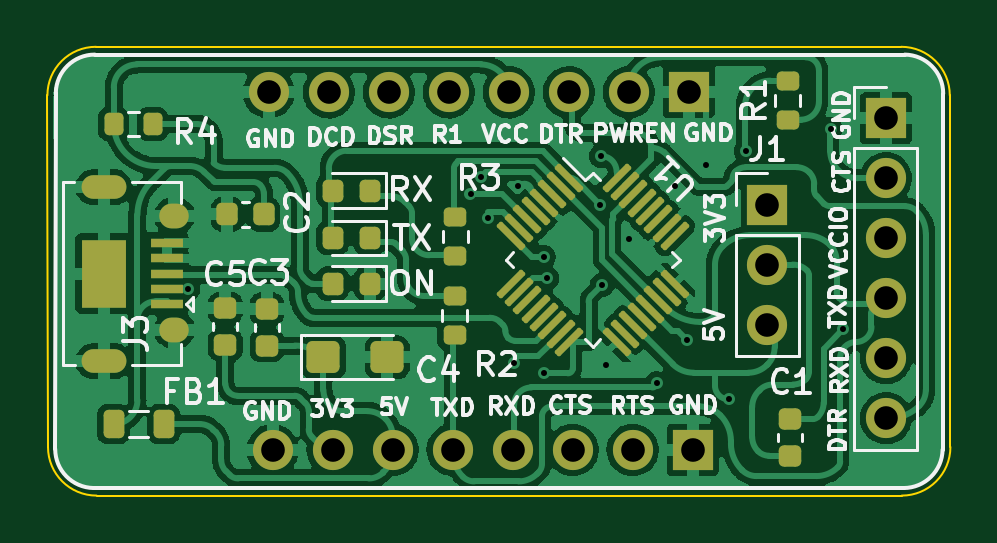
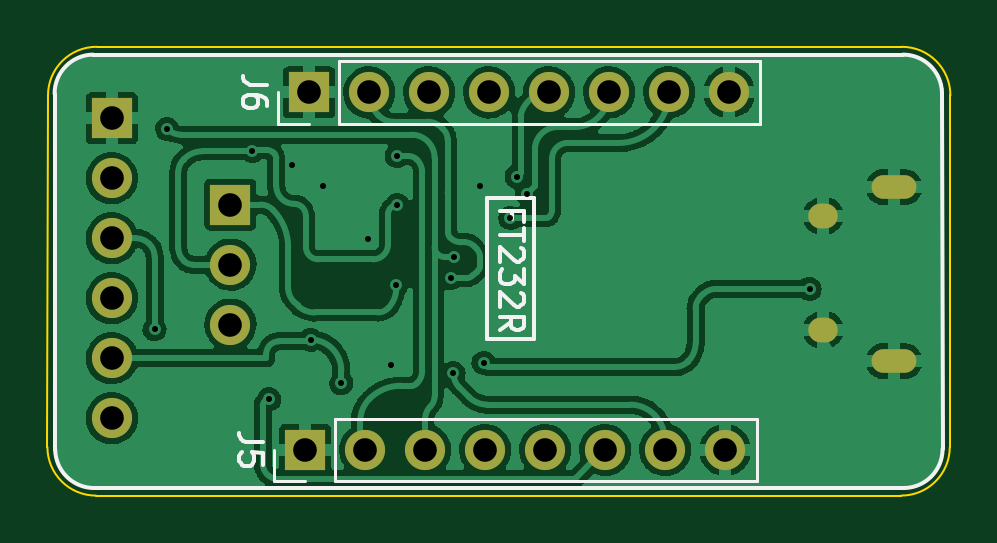
Circuit board: 11 layer files. Board 38.2 x 19.0 mm.
- bottom_copper: FTDI MCU programmer-B_Cu.gbr (141964 bytes)
- bottom_mask: FTDI MCU programmer-B_Mask.gbr (1513 bytes)
- paste: FTDI MCU programmer-B_Paste.gbr (483 bytes)
- bottom_silk: FTDI MCU programmer-B_Silkscreen.gbr (4803 bytes)
- outline: FTDI MCU programmer-Edge_Cuts.gbr (1046 bytes)
- top_copper: FTDI MCU programmer-F_Cu.gbr (194994 bytes)
- top_mask: FTDI MCU programmer-F_Mask.gbr (5339 bytes)
- paste: FTDI MCU programmer-F_Paste.gbr (4328 bytes)
- top_silk: FTDI MCU programmer-F_Silkscreen.gbr (34128 bytes)
- drill: FTDI MCU programmer-NPTH.drl (285 bytes)
- drill: FTDI MCU programmer-PTH.drl (1491 bytes)

=== bottom_copper: FTDI MCU programmer-B_Cu.gbr (141964 bytes, source omitted) ===
=== bottom_mask: FTDI MCU programmer-B_Mask.gbr ===
%TF.GenerationSoftware,KiCad,Pcbnew,(6.0.6)*%
%TF.CreationDate,2022-08-14T20:34:25+01:00*%
%TF.ProjectId,FTDI MCU programmer,46544449-204d-4435-9520-70726f677261,REV1.0*%
%TF.SameCoordinates,Original*%
%TF.FileFunction,Soldermask,Bot*%
%TF.FilePolarity,Negative*%
%FSLAX46Y46*%
G04 Gerber Fmt 4.6, Leading zero omitted, Abs format (unit mm)*
G04 Created by KiCad (PCBNEW (6.0.6)) date 2022-08-14 20:34:25*
%MOMM*%
%LPD*%
G01*
G04 APERTURE LIST*
%ADD10O,1.250000X1.050000*%
%ADD11O,1.900000X1.000000*%
%ADD12R,1.700000X1.700000*%
%ADD13O,1.700000X1.700000*%
G04 APERTURE END LIST*
D10*
%TO.C,J3*%
X130094000Y-61366400D03*
X130094000Y-56540400D03*
D11*
X127094000Y-55321200D03*
X127094000Y-62687200D03*
%TD*%
D12*
%TO.C,J2*%
X160210000Y-52400000D03*
D13*
X160210000Y-54940000D03*
X160210000Y-57480000D03*
X160210000Y-60020000D03*
X160210000Y-62560000D03*
X160210000Y-65100000D03*
%TD*%
D12*
%TO.C,J1*%
X155194000Y-56057800D03*
D13*
X155194000Y-58597800D03*
X155194000Y-61137800D03*
%TD*%
D12*
%TO.C,J5*%
X152029400Y-66446400D03*
D13*
X149489400Y-66446400D03*
X146949400Y-66446400D03*
X144409400Y-66446400D03*
X141869400Y-66446400D03*
X139329400Y-66446400D03*
X136789400Y-66446400D03*
X134249400Y-66446400D03*
%TD*%
D12*
%TO.C,J6*%
X151866600Y-51308000D03*
D13*
X149326600Y-51308000D03*
X146786600Y-51308000D03*
X144246600Y-51308000D03*
X141706600Y-51308000D03*
X139166600Y-51308000D03*
X136626600Y-51308000D03*
X134086600Y-51308000D03*
%TD*%
M02*

=== paste: FTDI MCU programmer-B_Paste.gbr ===
%TF.GenerationSoftware,KiCad,Pcbnew,(6.0.6)*%
%TF.CreationDate,2022-08-14T20:34:25+01:00*%
%TF.ProjectId,FTDI MCU programmer,46544449-204d-4435-9520-70726f677261,REV1.0*%
%TF.SameCoordinates,Original*%
%TF.FileFunction,Paste,Bot*%
%TF.FilePolarity,Positive*%
%FSLAX46Y46*%
G04 Gerber Fmt 4.6, Leading zero omitted, Abs format (unit mm)*
G04 Created by KiCad (PCBNEW (6.0.6)) date 2022-08-14 20:34:25*
%MOMM*%
%LPD*%
G01*
G04 APERTURE LIST*
G04 APERTURE END LIST*
M02*

=== bottom_silk: FTDI MCU programmer-B_Silkscreen.gbr ===
%TF.GenerationSoftware,KiCad,Pcbnew,(6.0.6)*%
%TF.CreationDate,2022-08-14T20:34:25+01:00*%
%TF.ProjectId,FTDI MCU programmer,46544449-204d-4435-9520-70726f677261,REV1.0*%
%TF.SameCoordinates,Original*%
%TF.FileFunction,Legend,Bot*%
%TF.FilePolarity,Positive*%
%FSLAX46Y46*%
G04 Gerber Fmt 4.6, Leading zero omitted, Abs format (unit mm)*
G04 Created by KiCad (PCBNEW (6.0.6)) date 2022-08-14 20:34:25*
%MOMM*%
%LPD*%
G01*
G04 APERTURE LIST*
%ADD10C,0.150000*%
%ADD11C,0.180000*%
%ADD12C,0.120000*%
G04 APERTURE END LIST*
D10*
X142325000Y-55775000D02*
X144325000Y-55775000D01*
X144325000Y-55775000D02*
X144325000Y-61750000D01*
X144325000Y-61750000D02*
X142325000Y-61750000D01*
X142325000Y-61750000D02*
X142325000Y-55775000D01*
X160959995Y-68056494D02*
G75*
G03*
X162610995Y-66430649I-295J1651494D01*
G01*
X162636395Y-51358800D02*
X162610995Y-66430649D01*
X126669995Y-68056444D02*
X160959995Y-68056444D01*
X162636400Y-51358800D02*
G75*
G03*
X161010600Y-49707800I-1651500J-300D01*
G01*
X126720600Y-49707800D02*
G75*
G03*
X125069600Y-51333595I300J-1651500D01*
G01*
X126720600Y-49707800D02*
X161010600Y-49707800D01*
X125069600Y-51333595D02*
X125044200Y-66405444D01*
X125044256Y-66405444D02*
G75*
G03*
X126669995Y-68056444I1651444J244D01*
G01*
D11*
X143253571Y-56658333D02*
X143253571Y-56325000D01*
X143777380Y-56325000D02*
X142777380Y-56325000D01*
X142777380Y-56801190D01*
X142777380Y-57039285D02*
X142777380Y-57610714D01*
X143777380Y-57325000D02*
X142777380Y-57325000D01*
X142872619Y-57896428D02*
X142825000Y-57944047D01*
X142777380Y-58039285D01*
X142777380Y-58277380D01*
X142825000Y-58372619D01*
X142872619Y-58420238D01*
X142967857Y-58467857D01*
X143063095Y-58467857D01*
X143205952Y-58420238D01*
X143777380Y-57848809D01*
X143777380Y-58467857D01*
X142777380Y-58801190D02*
X142777380Y-59420238D01*
X143158333Y-59086904D01*
X143158333Y-59229761D01*
X143205952Y-59325000D01*
X143253571Y-59372619D01*
X143348809Y-59420238D01*
X143586904Y-59420238D01*
X143682142Y-59372619D01*
X143729761Y-59325000D01*
X143777380Y-59229761D01*
X143777380Y-58944047D01*
X143729761Y-58848809D01*
X143682142Y-58801190D01*
X142872619Y-59801190D02*
X142825000Y-59848809D01*
X142777380Y-59944047D01*
X142777380Y-60182142D01*
X142825000Y-60277380D01*
X142872619Y-60325000D01*
X142967857Y-60372619D01*
X143063095Y-60372619D01*
X143205952Y-60325000D01*
X143777380Y-59753571D01*
X143777380Y-60372619D01*
X143777380Y-61372619D02*
X143301190Y-61039285D01*
X143777380Y-60801190D02*
X142777380Y-60801190D01*
X142777380Y-61182142D01*
X142825000Y-61277380D01*
X142872619Y-61325000D01*
X142967857Y-61372619D01*
X143110714Y-61372619D01*
X143205952Y-61325000D01*
X143253571Y-61277380D01*
X143301190Y-61182142D01*
X143301190Y-60801190D01*
D10*
%TO.C,J5*%
X153811780Y-66113066D02*
X154526066Y-66113066D01*
X154668923Y-66065447D01*
X154764161Y-65970209D01*
X154811780Y-65827352D01*
X154811780Y-65732114D01*
X153811780Y-67065447D02*
X153811780Y-66589257D01*
X154287971Y-66541638D01*
X154240352Y-66589257D01*
X154192733Y-66684495D01*
X154192733Y-66922590D01*
X154240352Y-67017828D01*
X154287971Y-67065447D01*
X154383209Y-67113066D01*
X154621304Y-67113066D01*
X154716542Y-67065447D01*
X154764161Y-67017828D01*
X154811780Y-66922590D01*
X154811780Y-66684495D01*
X154764161Y-66589257D01*
X154716542Y-66541638D01*
%TO.C,J6*%
X153648980Y-50974666D02*
X154363266Y-50974666D01*
X154506123Y-50927047D01*
X154601361Y-50831809D01*
X154648980Y-50688952D01*
X154648980Y-50593714D01*
X153648980Y-51879428D02*
X153648980Y-51688952D01*
X153696600Y-51593714D01*
X153744219Y-51546095D01*
X153887076Y-51450857D01*
X154077552Y-51403238D01*
X154458504Y-51403238D01*
X154553742Y-51450857D01*
X154601361Y-51498476D01*
X154648980Y-51593714D01*
X154648980Y-51784190D01*
X154601361Y-51879428D01*
X154553742Y-51927047D01*
X154458504Y-51974666D01*
X154220409Y-51974666D01*
X154125171Y-51927047D01*
X154077552Y-51879428D01*
X154029933Y-51784190D01*
X154029933Y-51593714D01*
X154077552Y-51498476D01*
X154125171Y-51450857D01*
X154220409Y-51403238D01*
D12*
%TO.C,J5*%
X150759400Y-67776400D02*
X150759400Y-65116400D01*
X132919400Y-67776400D02*
X132919400Y-65116400D01*
X153359400Y-67776400D02*
X153359400Y-66446400D01*
X150759400Y-65116400D02*
X132919400Y-65116400D01*
X150759400Y-67776400D02*
X132919400Y-67776400D01*
X152029400Y-67776400D02*
X153359400Y-67776400D01*
%TO.C,J6*%
X150596600Y-52638000D02*
X132756600Y-52638000D01*
X150596600Y-52638000D02*
X150596600Y-49978000D01*
X132756600Y-52638000D02*
X132756600Y-49978000D01*
X151866600Y-52638000D02*
X153196600Y-52638000D01*
X150596600Y-49978000D02*
X132756600Y-49978000D01*
X153196600Y-52638000D02*
X153196600Y-51308000D01*
%TD*%
M02*

=== outline: FTDI MCU programmer-Edge_Cuts.gbr ===
%TF.GenerationSoftware,KiCad,Pcbnew,(6.0.6)*%
%TF.CreationDate,2022-08-14T20:34:25+01:00*%
%TF.ProjectId,FTDI MCU programmer,46544449-204d-4435-9520-70726f677261,REV1.0*%
%TF.SameCoordinates,Original*%
%TF.FileFunction,Profile,NP*%
%FSLAX46Y46*%
G04 Gerber Fmt 4.6, Leading zero omitted, Abs format (unit mm)*
G04 Created by KiCad (PCBNEW (6.0.6)) date 2022-08-14 20:34:25*
%MOMM*%
%LPD*%
G01*
G04 APERTURE LIST*
%TA.AperFunction,Profile*%
%ADD10C,0.100000*%
%TD*%
G04 APERTURE END LIST*
D10*
X124714000Y-51435000D02*
X124739400Y-66319400D01*
X124739400Y-66319400D02*
G75*
G03*
X126796800Y-68376800I2057400J0D01*
G01*
X162915600Y-51435000D02*
G75*
G03*
X160858200Y-49377600I-2057400J0D01*
G01*
X126771400Y-49377600D02*
X160858200Y-49377600D01*
X126796800Y-68376800D02*
X160883600Y-68376800D01*
X162915600Y-51435000D02*
X162941000Y-66319400D01*
X160883600Y-68376800D02*
G75*
G03*
X162941000Y-66319400I0J2057400D01*
G01*
X126771400Y-49377600D02*
G75*
G03*
X124714000Y-51435000I0J-2057400D01*
G01*
M02*

=== top_copper: FTDI MCU programmer-F_Cu.gbr (194994 bytes, source omitted) ===
=== top_mask: FTDI MCU programmer-F_Mask.gbr ===
%TF.GenerationSoftware,KiCad,Pcbnew,(6.0.6)*%
%TF.CreationDate,2022-08-14T20:34:25+01:00*%
%TF.ProjectId,FTDI MCU programmer,46544449-204d-4435-9520-70726f677261,REV1.0*%
%TF.SameCoordinates,Original*%
%TF.FileFunction,Soldermask,Top*%
%TF.FilePolarity,Negative*%
%FSLAX46Y46*%
G04 Gerber Fmt 4.6, Leading zero omitted, Abs format (unit mm)*
G04 Created by KiCad (PCBNEW (6.0.6)) date 2022-08-14 20:34:25*
%MOMM*%
%LPD*%
G01*
G04 APERTURE LIST*
G04 Aperture macros list*
%AMRoundRect*
0 Rectangle with rounded corners*
0 $1 Rounding radius*
0 $2 $3 $4 $5 $6 $7 $8 $9 X,Y pos of 4 corners*
0 Add a 4 corners polygon primitive as box body*
4,1,4,$2,$3,$4,$5,$6,$7,$8,$9,$2,$3,0*
0 Add four circle primitives for the rounded corners*
1,1,$1+$1,$2,$3*
1,1,$1+$1,$4,$5*
1,1,$1+$1,$6,$7*
1,1,$1+$1,$8,$9*
0 Add four rect primitives between the rounded corners*
20,1,$1+$1,$2,$3,$4,$5,0*
20,1,$1+$1,$4,$5,$6,$7,0*
20,1,$1+$1,$6,$7,$8,$9,0*
20,1,$1+$1,$8,$9,$2,$3,0*%
G04 Aperture macros list end*
%ADD10R,1.350000X0.400000*%
%ADD11O,1.250000X1.050000*%
%ADD12O,1.900000X1.000000*%
%ADD13R,1.900000X2.900000*%
%ADD14RoundRect,0.218750X0.218750X0.256250X-0.218750X0.256250X-0.218750X-0.256250X0.218750X-0.256250X0*%
%ADD15RoundRect,0.200000X0.275000X-0.200000X0.275000X0.200000X-0.275000X0.200000X-0.275000X-0.200000X0*%
%ADD16RoundRect,0.225000X-0.250000X0.225000X-0.250000X-0.225000X0.250000X-0.225000X0.250000X0.225000X0*%
%ADD17RoundRect,0.218750X-0.218750X-0.381250X0.218750X-0.381250X0.218750X0.381250X-0.218750X0.381250X0*%
%ADD18RoundRect,0.250000X-0.450000X-0.425000X0.450000X-0.425000X0.450000X0.425000X-0.450000X0.425000X0*%
%ADD19RoundRect,0.075000X-0.530330X0.424264X0.424264X-0.530330X0.530330X-0.424264X-0.424264X0.530330X0*%
%ADD20RoundRect,0.075000X-0.530330X-0.424264X-0.424264X-0.530330X0.530330X0.424264X0.424264X0.530330X0*%
%ADD21R,1.700000X1.700000*%
%ADD22O,1.700000X1.700000*%
%ADD23RoundRect,0.225000X0.250000X-0.225000X0.250000X0.225000X-0.250000X0.225000X-0.250000X-0.225000X0*%
%ADD24RoundRect,0.200000X0.200000X0.275000X-0.200000X0.275000X-0.200000X-0.275000X0.200000X-0.275000X0*%
%ADD25RoundRect,0.200000X-0.275000X0.200000X-0.275000X-0.200000X0.275000X-0.200000X0.275000X0.200000X0*%
%ADD26RoundRect,0.225000X-0.225000X-0.250000X0.225000X-0.250000X0.225000X0.250000X-0.225000X0.250000X0*%
G04 APERTURE END LIST*
D10*
%TO.C,J3*%
X129769000Y-60278800D03*
X129769000Y-59628800D03*
X129769000Y-58978800D03*
X129769000Y-58328800D03*
X129769000Y-57678800D03*
D11*
X130094000Y-61366400D03*
X130094000Y-56540400D03*
D12*
X127094000Y-55321200D03*
X127094000Y-62687200D03*
D13*
X127094000Y-58978800D03*
%TD*%
D14*
%TO.C,TX*%
X138362500Y-57475000D03*
X136787500Y-57475000D03*
%TD*%
%TO.C,ON*%
X138362500Y-59400000D03*
X136787500Y-59400000D03*
%TD*%
D15*
%TO.C,R3*%
X141980000Y-58245000D03*
X141980000Y-56595000D03*
%TD*%
D16*
%TO.C,C3*%
X134000000Y-60475000D03*
X134000000Y-62025000D03*
%TD*%
D15*
%TO.C,R1*%
X156057600Y-52463200D03*
X156057600Y-50813200D03*
%TD*%
D17*
%TO.C,FB1*%
X127512500Y-65350000D03*
X129637500Y-65350000D03*
%TD*%
D18*
%TO.C,C4*%
X136400000Y-62525000D03*
X139100000Y-62525000D03*
%TD*%
D14*
%TO.C,RX*%
X138362500Y-55475000D03*
X136787500Y-55475000D03*
%TD*%
D19*
%TO.C,U1*%
X146794973Y-54912099D03*
X146441419Y-55265652D03*
X146087866Y-55619206D03*
X145734313Y-55972759D03*
X145380759Y-56326313D03*
X145027206Y-56679866D03*
X144673652Y-57033419D03*
X144320099Y-57386973D03*
D20*
X144320099Y-59402227D03*
X144673652Y-59755781D03*
X145027206Y-60109334D03*
X145380759Y-60462887D03*
X145734313Y-60816441D03*
X146087866Y-61169994D03*
X146441419Y-61523548D03*
X146794973Y-61877101D03*
D19*
X148810227Y-61877101D03*
X149163781Y-61523548D03*
X149517334Y-61169994D03*
X149870887Y-60816441D03*
X150224441Y-60462887D03*
X150577994Y-60109334D03*
X150931548Y-59755781D03*
X151285101Y-59402227D03*
D20*
X151285101Y-57386973D03*
X150931548Y-57033419D03*
X150577994Y-56679866D03*
X150224441Y-56326313D03*
X149870887Y-55972759D03*
X149517334Y-55619206D03*
X149163781Y-55265652D03*
X148810227Y-54912099D03*
%TD*%
D21*
%TO.C,J2*%
X160210000Y-52400000D03*
D22*
X160210000Y-54940000D03*
X160210000Y-57480000D03*
X160210000Y-60020000D03*
X160210000Y-62560000D03*
X160210000Y-65100000D03*
%TD*%
D21*
%TO.C,J1*%
X155194000Y-56057800D03*
D22*
X155194000Y-58597800D03*
X155194000Y-61137800D03*
%TD*%
D23*
%TO.C,C5*%
X132250000Y-62000000D03*
X132250000Y-60450000D03*
%TD*%
D16*
%TO.C,C1*%
X156133800Y-65138000D03*
X156133800Y-66688000D03*
%TD*%
D24*
%TO.C,R4*%
X129175000Y-52650000D03*
X127525000Y-52650000D03*
%TD*%
D25*
%TO.C,R2*%
X141950000Y-59925000D03*
X141950000Y-61575000D03*
%TD*%
D26*
%TO.C,C2*%
X132325000Y-56475000D03*
X133875000Y-56475000D03*
%TD*%
D21*
%TO.C,J5*%
X152029400Y-66446400D03*
D22*
X149489400Y-66446400D03*
X146949400Y-66446400D03*
X144409400Y-66446400D03*
X141869400Y-66446400D03*
X139329400Y-66446400D03*
X136789400Y-66446400D03*
X134249400Y-66446400D03*
%TD*%
D21*
%TO.C,J6*%
X151866600Y-51308000D03*
D22*
X149326600Y-51308000D03*
X146786600Y-51308000D03*
X144246600Y-51308000D03*
X141706600Y-51308000D03*
X139166600Y-51308000D03*
X136626600Y-51308000D03*
X134086600Y-51308000D03*
%TD*%
M02*

=== paste: FTDI MCU programmer-F_Paste.gbr ===
%TF.GenerationSoftware,KiCad,Pcbnew,(6.0.6)*%
%TF.CreationDate,2022-08-14T20:34:24+01:00*%
%TF.ProjectId,FTDI MCU programmer,46544449-204d-4435-9520-70726f677261,REV1.0*%
%TF.SameCoordinates,Original*%
%TF.FileFunction,Paste,Top*%
%TF.FilePolarity,Positive*%
%FSLAX46Y46*%
G04 Gerber Fmt 4.6, Leading zero omitted, Abs format (unit mm)*
G04 Created by KiCad (PCBNEW (6.0.6)) date 2022-08-14 20:34:24*
%MOMM*%
%LPD*%
G01*
G04 APERTURE LIST*
G04 Aperture macros list*
%AMRoundRect*
0 Rectangle with rounded corners*
0 $1 Rounding radius*
0 $2 $3 $4 $5 $6 $7 $8 $9 X,Y pos of 4 corners*
0 Add a 4 corners polygon primitive as box body*
4,1,4,$2,$3,$4,$5,$6,$7,$8,$9,$2,$3,0*
0 Add four circle primitives for the rounded corners*
1,1,$1+$1,$2,$3*
1,1,$1+$1,$4,$5*
1,1,$1+$1,$6,$7*
1,1,$1+$1,$8,$9*
0 Add four rect primitives between the rounded corners*
20,1,$1+$1,$2,$3,$4,$5,0*
20,1,$1+$1,$4,$5,$6,$7,0*
20,1,$1+$1,$6,$7,$8,$9,0*
20,1,$1+$1,$8,$9,$2,$3,0*%
G04 Aperture macros list end*
%ADD10R,1.350000X0.400000*%
%ADD11R,1.900000X2.900000*%
%ADD12RoundRect,0.218750X0.218750X0.256250X-0.218750X0.256250X-0.218750X-0.256250X0.218750X-0.256250X0*%
%ADD13RoundRect,0.200000X0.275000X-0.200000X0.275000X0.200000X-0.275000X0.200000X-0.275000X-0.200000X0*%
%ADD14RoundRect,0.225000X-0.250000X0.225000X-0.250000X-0.225000X0.250000X-0.225000X0.250000X0.225000X0*%
%ADD15RoundRect,0.218750X-0.218750X-0.381250X0.218750X-0.381250X0.218750X0.381250X-0.218750X0.381250X0*%
%ADD16RoundRect,0.250000X-0.450000X-0.425000X0.450000X-0.425000X0.450000X0.425000X-0.450000X0.425000X0*%
%ADD17RoundRect,0.075000X-0.530330X0.424264X0.424264X-0.530330X0.530330X-0.424264X-0.424264X0.530330X0*%
%ADD18RoundRect,0.075000X-0.530330X-0.424264X-0.424264X-0.530330X0.530330X0.424264X0.424264X0.530330X0*%
%ADD19RoundRect,0.225000X0.250000X-0.225000X0.250000X0.225000X-0.250000X0.225000X-0.250000X-0.225000X0*%
%ADD20RoundRect,0.200000X0.200000X0.275000X-0.200000X0.275000X-0.200000X-0.275000X0.200000X-0.275000X0*%
%ADD21RoundRect,0.200000X-0.275000X0.200000X-0.275000X-0.200000X0.275000X-0.200000X0.275000X0.200000X0*%
%ADD22RoundRect,0.225000X-0.225000X-0.250000X0.225000X-0.250000X0.225000X0.250000X-0.225000X0.250000X0*%
G04 APERTURE END LIST*
D10*
%TO.C,J3*%
X129769000Y-60278800D03*
X129769000Y-59628800D03*
X129769000Y-58978800D03*
X129769000Y-58328800D03*
X129769000Y-57678800D03*
D11*
X127094000Y-58978800D03*
%TD*%
D12*
%TO.C,TX*%
X138362500Y-57475000D03*
X136787500Y-57475000D03*
%TD*%
%TO.C,ON*%
X138362500Y-59400000D03*
X136787500Y-59400000D03*
%TD*%
D13*
%TO.C,R3*%
X141980000Y-58245000D03*
X141980000Y-56595000D03*
%TD*%
D14*
%TO.C,C3*%
X134000000Y-60475000D03*
X134000000Y-62025000D03*
%TD*%
D13*
%TO.C,R1*%
X156057600Y-52463200D03*
X156057600Y-50813200D03*
%TD*%
D15*
%TO.C,FB1*%
X127512500Y-65350000D03*
X129637500Y-65350000D03*
%TD*%
D16*
%TO.C,C4*%
X136400000Y-62525000D03*
X139100000Y-62525000D03*
%TD*%
D12*
%TO.C,RX*%
X138362500Y-55475000D03*
X136787500Y-55475000D03*
%TD*%
D17*
%TO.C,U1*%
X146794973Y-54912099D03*
X146441419Y-55265652D03*
X146087866Y-55619206D03*
X145734313Y-55972759D03*
X145380759Y-56326313D03*
X145027206Y-56679866D03*
X144673652Y-57033419D03*
X144320099Y-57386973D03*
D18*
X144320099Y-59402227D03*
X144673652Y-59755781D03*
X145027206Y-60109334D03*
X145380759Y-60462887D03*
X145734313Y-60816441D03*
X146087866Y-61169994D03*
X146441419Y-61523548D03*
X146794973Y-61877101D03*
D17*
X148810227Y-61877101D03*
X149163781Y-61523548D03*
X149517334Y-61169994D03*
X149870887Y-60816441D03*
X150224441Y-60462887D03*
X150577994Y-60109334D03*
X150931548Y-59755781D03*
X151285101Y-59402227D03*
D18*
X151285101Y-57386973D03*
X150931548Y-57033419D03*
X150577994Y-56679866D03*
X150224441Y-56326313D03*
X149870887Y-55972759D03*
X149517334Y-55619206D03*
X149163781Y-55265652D03*
X148810227Y-54912099D03*
%TD*%
D19*
%TO.C,C5*%
X132250000Y-62000000D03*
X132250000Y-60450000D03*
%TD*%
D14*
%TO.C,C1*%
X156133800Y-65138000D03*
X156133800Y-66688000D03*
%TD*%
D20*
%TO.C,R4*%
X129175000Y-52650000D03*
X127525000Y-52650000D03*
%TD*%
D21*
%TO.C,R2*%
X141950000Y-59925000D03*
X141950000Y-61575000D03*
%TD*%
D22*
%TO.C,C2*%
X132325000Y-56475000D03*
X133875000Y-56475000D03*
%TD*%
M02*

=== top_silk: FTDI MCU programmer-F_Silkscreen.gbr (34128 bytes, source omitted) ===
=== drill: FTDI MCU programmer-NPTH.drl ===
M48
; DRILL file {KiCad (6.0.6)} date Sun Aug 14 20:34:30 2022
; FORMAT={-:-/ absolute / inch / decimal}
; #@! TF.CreationDate,2022-08-14T20:34:30+01:00
; #@! TF.GenerationSoftware,Kicad,Pcbnew,(6.0.6)
; #@! TF.FileFunction,NonPlated,1,2,NPTH
FMAT,2
INCH
%
G90
G05
T0
M30

=== drill: FTDI MCU programmer-PTH.drl ===
M48
; DRILL file {KiCad (6.0.6)} date Sun Aug 14 20:34:30 2022
; FORMAT={-:-/ absolute / inch / decimal}
; #@! TF.CreationDate,2022-08-14T20:34:30+01:00
; #@! TF.GenerationSoftware,Kicad,Pcbnew,(6.0.6)
; #@! TF.FileFunction,Plated,1,2,PTH
FMAT,2
INCH
; #@! TA.AperFunction,Plated,PTH,ViaDrill
T1C0.0100
; #@! TA.AperFunction,Plated,PTH,ComponentDrill
T2C0.0236
; #@! TA.AperFunction,Plated,PTH,ComponentDrill
T3C0.0256
; #@! TA.AperFunction,Plated,PTH,ComponentDrill
T4C0.0394
%
G90
G05
T1
X5.1447Y-2.3476
X5.6152Y-2.189
X5.6329Y-2.1604
X5.6437Y-2.2293
X5.688Y-2.4705
X5.6938Y-2.1757
X5.7372Y-2.2943
X5.7382Y-2.4882
X5.7431Y-2.3297
X5.8317Y-2.2077
X5.8327Y-2.126
X5.8337Y-2.3415
X5.8415Y-2.4744
X5.8799Y-2.2648
X5.9252Y-2.5049
X5.9557Y-2.1752
X5.9764Y-2.4321
X6.0079Y-2.1417
X6.0453Y-2.5315
X6.0738Y-2.1171
X6.2156Y-2.0807
X6.2364Y-2.415
T4
X5.279Y-2.02
X5.2854Y-2.616
X5.379Y-2.02
X5.3854Y-2.616
X5.479Y-2.02
X5.4854Y-2.616
X5.579Y-2.02
X5.5854Y-2.616
X5.679Y-2.02
X5.6854Y-2.616
X5.779Y-2.02
X5.7854Y-2.616
X5.879Y-2.02
X5.8854Y-2.616
X5.979Y-2.02
X5.9854Y-2.616
X6.11Y-2.207
X6.11Y-2.307
X6.11Y-2.407
X6.3075Y-2.063
X6.3075Y-2.163
X6.3075Y-2.263
X6.3075Y-2.363
X6.3075Y-2.463
X6.3075Y-2.563
T2
G00X5.0175Y-2.178
M15
G01X4.9899Y-2.178
M16
G05
G00X5.0175Y-2.468
M15
G01X4.9899Y-2.468
M16
G05
T3
G00X5.1257Y-2.226
M15
G01X5.1179Y-2.226
M16
G05
G00X5.1257Y-2.416
M15
G01X5.1179Y-2.416
M16
G05
T0
M30

